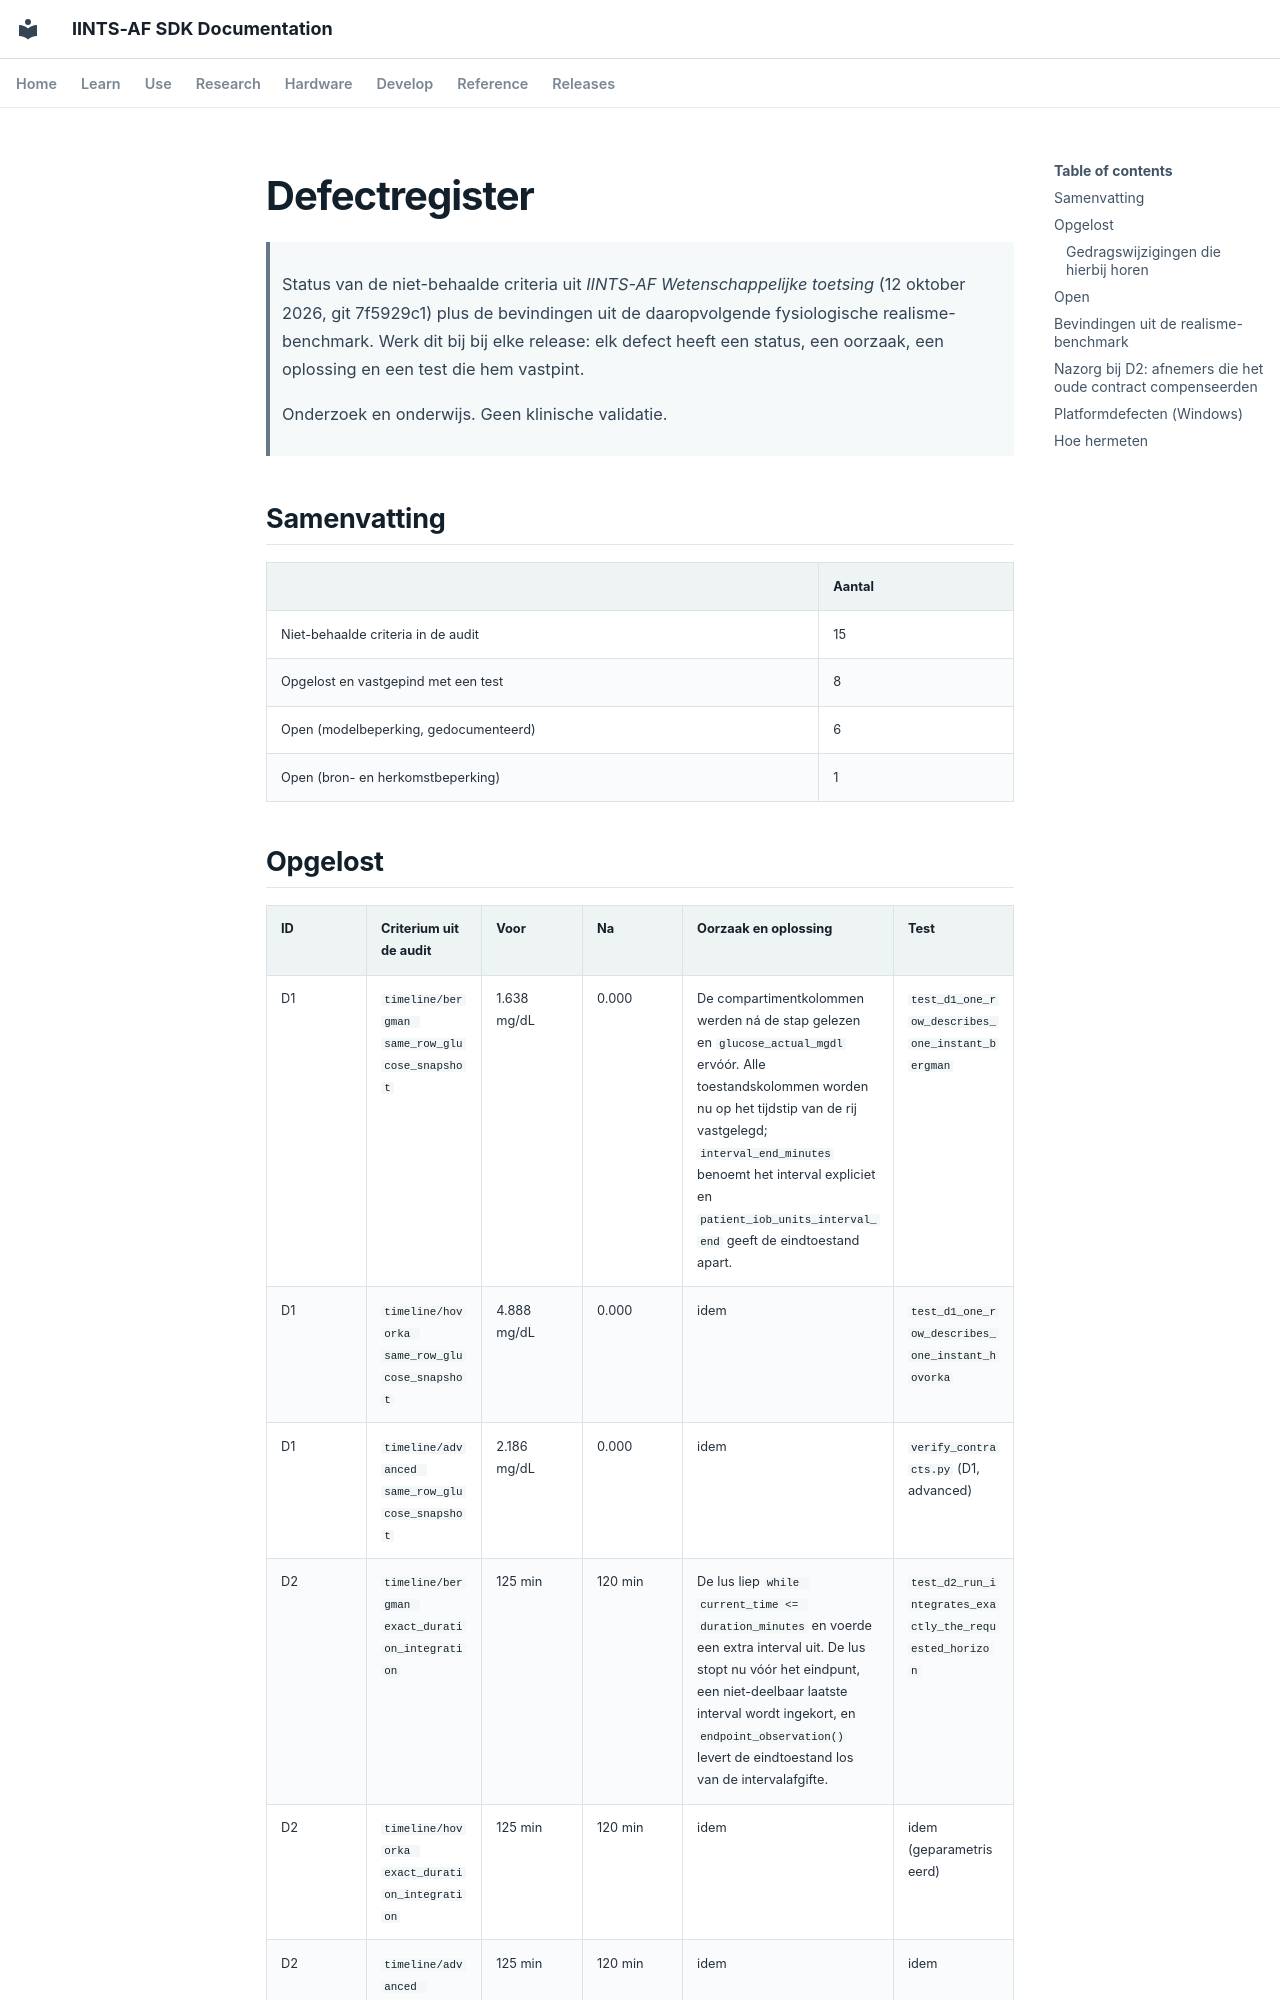

repository: python35/IINTS-SDK · page: DEFECT_REGISTER_NL/index.html · generator: mkdocs

# Defectregister

> Status van de niet-behaalde criteria uit *IINTS-AF Wetenschappelijke toetsing*
> (12 oktober 2026, git 7f5929c1) plus de bevindingen uit de daaropvolgende
> fysiologische realisme-benchmark. Werk dit bij bij elke release: elk defect
> heeft een status, een oorzaak, een oplossing en een test die hem vastpint.
>
> Onderzoek en onderwijs. Geen klinische validatie.

## Samenvatting

| | Aantal |
|---|---|
| Niet-behaalde criteria in de audit | 15 |
| Opgelost en vastgepind met een test | 8 |
| Open (modelbeperking, gedocumenteerd) | 6 |
| Open (bron- en herkomstbeperking) | 1 |

## Opgelost

| ID | Criterium uit de audit | Voor | Na | Oorzaak en oplossing | Test |
|---|---|---|---|---|---|
| D1 | `timeline/bergman same_row_glucose_snapshot` | 1.638 mg/dL | 0.000 | De compartimentkolommen werden ná de stap gelezen en `glucose_actual_mgdl` ervóór. Alle toestandskolommen worden nu op het tijdstip van de rij vastgelegd; `interval_end_minutes` benoemt het interval expliciet en `patient_iob_units_interval_end` geeft de eindtoestand apart. | `test_d1_one_row_describes_one_instant_bergman` |
| D1 | `timeline/hovorka same_row_glucose_snapshot` | 4.888 mg/dL | 0.000 | idem | `test_d1_one_row_describes_one_instant_hovorka` |
| D1 | `timeline/advanced same_row_glucose_snapshot` | 2.186 mg/dL | 0.000 | idem | `verify_contracts.py` (D1, advanced) |
| D2 | `timeline/bergman exact_duration_integration` | 125 min | 120 min | De lus liep `while current_time <= duration_minutes` en voerde een extra interval uit. De lus stopt nu vóór het eindpunt, een niet-deelbaar laatste interval wordt ingekort, en `endpoint_observation()` levert de eindtoestand los van de intervalafgifte. | `test_d2_run_integrates_exactly_the_requested_horizon` |
| D2 | `timeline/hovorka exact_duration_integration` | 125 min | 120 min | idem | idem (geparametriseerd) |
| D2 | `timeline/advanced exact_duration_integration` | 125 min | 120 min | idem | idem |
| D3 | `controller/pid pid_sample_period` | factor 11.72 | 2.3e-14 % | De integraal groeide per aanroep en de afgeleide was een kaal verschil, dus de gains hingen aan de sampletijd. Beide termen rekenen nu per referentie-interval van 5 minuten, met trapeziumintegratie. | `test_d3_pid_hourly_dose_is_portable_across_sample_times` |
| D4 | `pump/all cap_and_quantization_compatible` | 5083 / 10.000 | 0 / 10.000 | De afgiftecap werd ná de kwantisatie toegepast en kon de dosis op een halve stap zetten. De effectieve cap wordt nu naar beneden op het stappenraster gelegd. De harde cap wordt nooit overschreden, alleen strenger. | `test_d4_every_delivery_is_a_whole_number_of_steps` |

Hermeten met `verify_contracts.py`; de uitkomsten staan in
`contract_verification.csv`.
